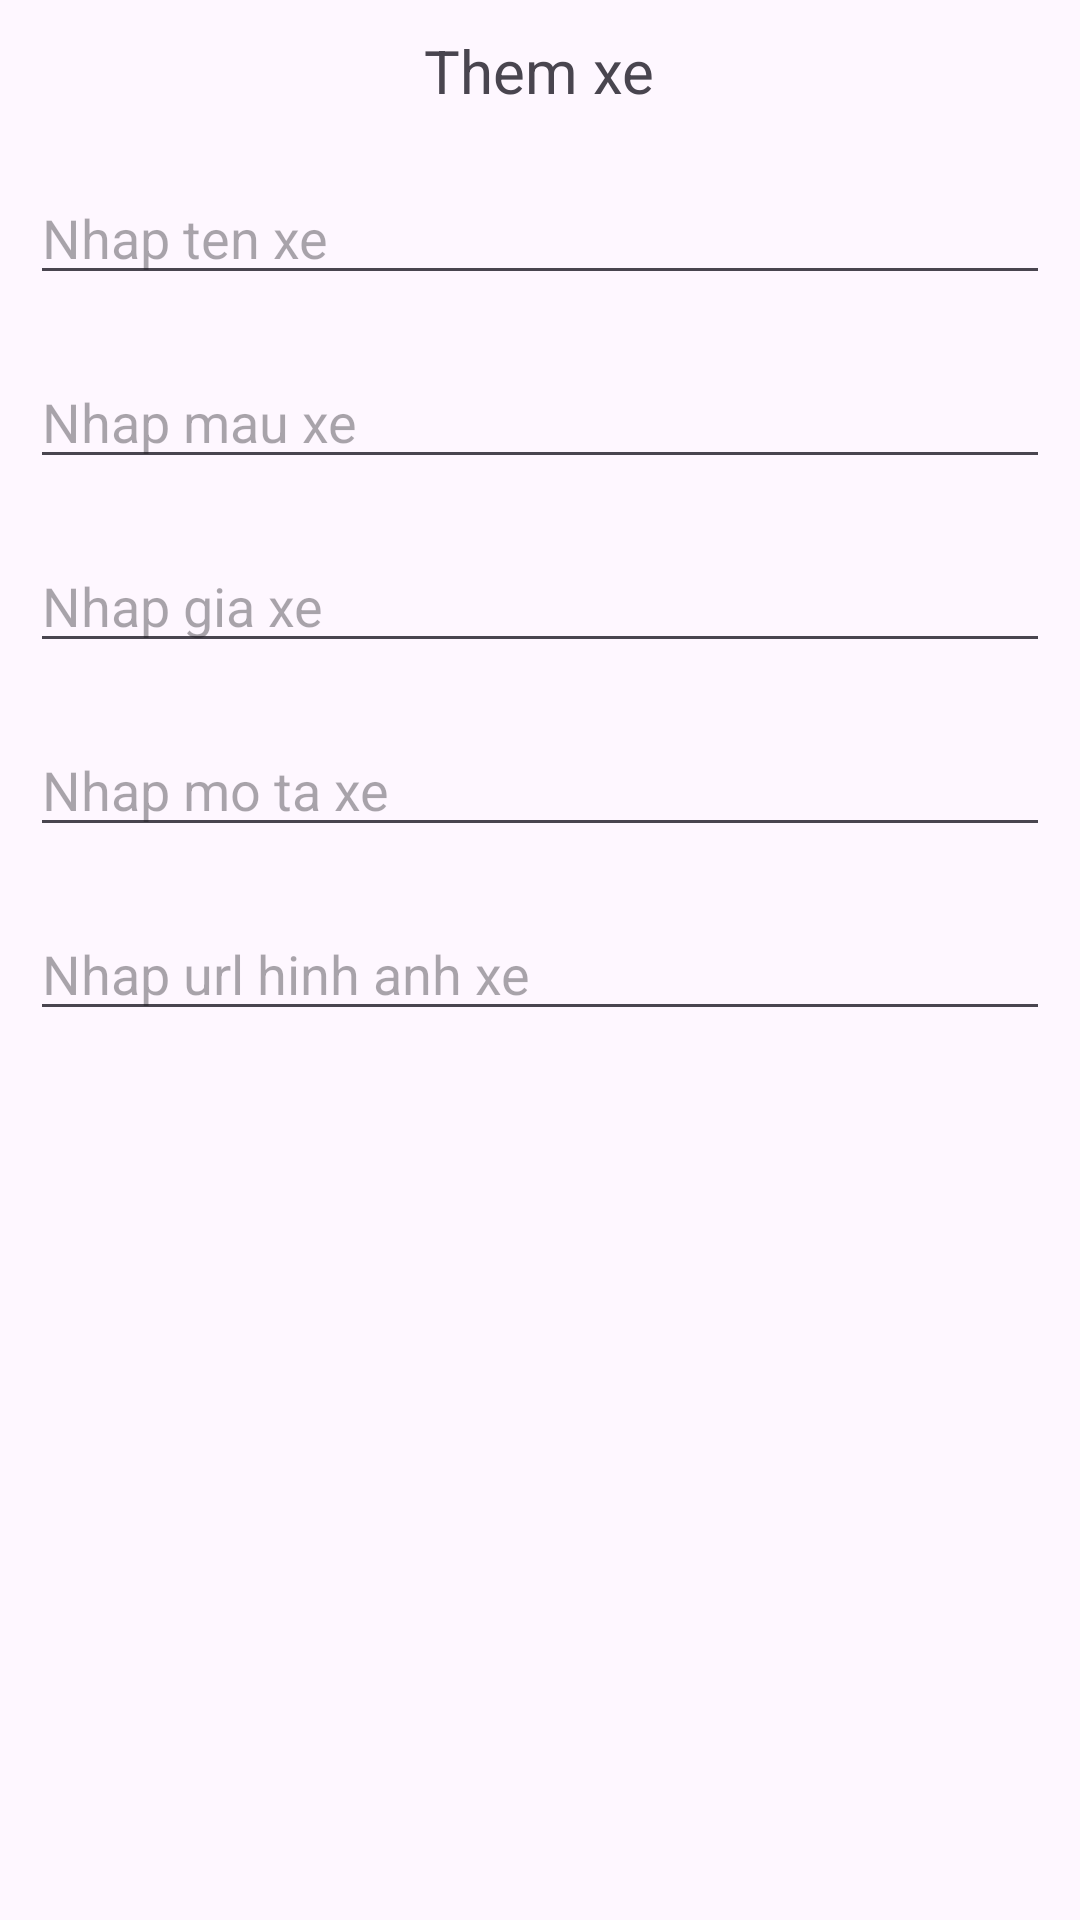

Layout XML and referenced resources for this Android screen:
<!-- AndroidManifest.xml: application theme Theme.ThiRest01 -->
<!-- res/layout/add_xe.xml -->
<?xml version="1.0" encoding="utf-8"?>
<LinearLayout xmlns:android="http://schemas.android.com/apk/res/android"
    android:layout_width="match_parent"
    android:layout_height="match_parent"
    android:orientation="vertical">
    <TextView
        android:layout_width="wrap_content"
        android:layout_height="wrap_content"
        android:textSize="20sp"
        android:text="Them xe"
        android:layout_gravity="center"
        android:layout_margin="10dp"
        />
    <EditText
        android:layout_width="match_parent"
        android:layout_height="wrap_content"
        android:hint="Nhap ten xe"
        android:id="@+id/Edt_ten_xe"
        android:layout_margin="10dp"
        />
    <EditText
        android:layout_width="match_parent"
        android:layout_height="wrap_content"
        android:hint="Nhap mau xe"
        android:id="@+id/Edt_mau_xe"
        android:layout_margin="10dp"
        />
    <EditText
        android:layout_width="match_parent"
        android:layout_height="wrap_content"
        android:hint="Nhap gia xe"
        android:id="@+id/Edt_gia_xe"
        android:inputType="number"
        android:layout_margin="10dp"
        />
    <EditText
        android:layout_width="match_parent"
        android:layout_height="wrap_content"
        android:hint="Nhap mo ta xe"
        android:id="@+id/Edt_mo_ta_xe"
        android:layout_margin="10dp"
        />
    <EditText
        android:layout_width="match_parent"
        android:layout_height="wrap_content"
        android:hint="Nhap url hinh anh xe"
        android:id="@+id/Edt_hinh_anh"
        android:layout_margin="10dp"
        />




</LinearLayout>
<!-- resources referenced by this layout -->
<resources>
  <style name="Theme.ThiRest01" parent="Base.Theme.ThiRest01" />
  <style name="Base.Theme.ThiRest01" parent="Theme.Material3.DayNight.NoActionBar">
          
          
      </style>
</resources>
